Photos from the image-classification dataset "dataset" in the GitHub repository rehafj/CMPM_Project3. Its 10 classes are: colorless, darkness, dragon, fighting, fire, grass, lightning, metal, psychic, water.

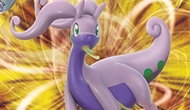
Label: dragon

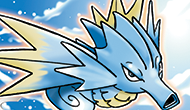
Label: fighting

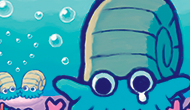
Label: water

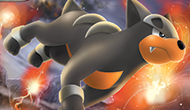
Label: psychic

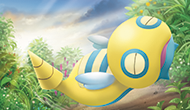
Label: colorless

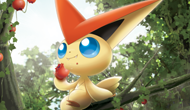
Label: fire
